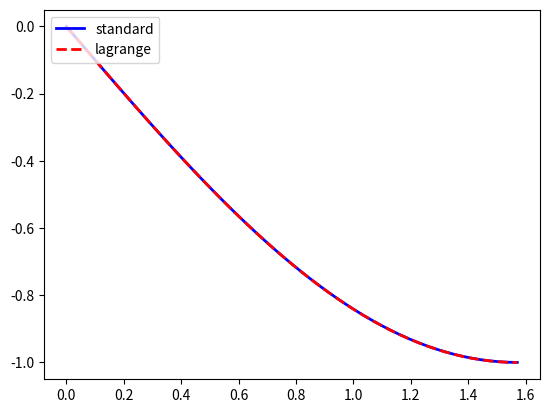

The matplotlib source for this figure:

import numpy as np
import scipy.optimize as opt
import matplotlib.pyplot as plt


L = 1.  # total length of the route

M = 50 # number of time intervals

T = float(np.pi/2)  # total time elapse


dt = T/M # time interval

# Physical constants
m=1. # mass
k = 1. # gravitational accleration


def delta_s (init_pos,final_pos):#action within a time interval

    def Lagrangian(m,v,pos):
        K = 0.5* m *(v**2)
        V = 0.5 * k *(pos**2)
        return K - V

    pos_ave =( init_pos + final_pos)/2.
    v = (final_pos - init_pos)/dt
    return dt * Lagrangian(m,v,pos_ave)

def solve_lagrangian(start_pos,v0):
    # All the position points(including head and tail)
        #linearly distributed initialization
    track = np.linspace(start_pos,v0*T,M)
    
    # Track points(head and tail,excluded)
    track = np.delete(track,0)
    
    

    def deviation(end_pos):
        def total_s(track):
            pos = np.append(track,end_pos)
            pos = np.insert(pos,0,start_pos)
            return np.sum(delta_s(pos[0:-1],pos[1:]))
        r = opt.minimize(total_s,track).x
        return ((r[0]-start_pos)/dt-v0)**2

    def best_track(end_pos):
        def total_s(track):
            pos = np.append(track,end_pos)
            pos = np.insert(pos,0,start_pos)
            return np.sum(delta_s(pos[0:-1],pos[1:]))
        r = opt.minimize(total_s,track).x
        return r

    
    result = opt.minimize(deviation,0.)
    print(result.x)
    track = best_track(result.x)
    track = np.append(track,result.x)
    track = np.insert(track,0,start_pos)
    return track



if __name__ == '__main__':
    start = L *0
    end   = L *0
    v0 = -L
    t  = np.linspace(0,T,M+1)
    

    lagrange = solve_lagrangian(start,v0)
       
    stnd = np.sin(-t)
    
    plt.plot(t, stnd, color ='blue', linewidth =2, linestyle ='-',label = 'standard')
    plt.plot(t, lagrange, color ='red', linewidth =2, linestyle ='--',label = 'lagrange')
   
    
    plt.legend(loc='upper left')
    plt.show()

